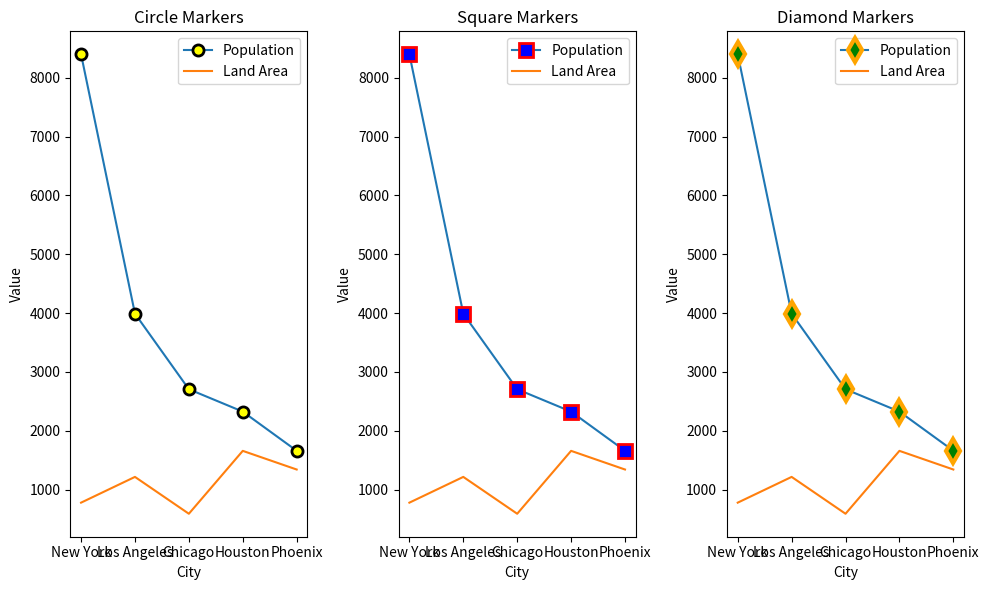

Write Python code to recreate this figure.
#Q1
#Reference code
cities = ['New York', 'Los Angeles', 'Chicago', 'Houston', 'Phoenix']
populations = [8398.748, 3990.456, 2705.994, 2325.502, 1660.272]
land_areas = [778.3, 1216.0, 589.7, 1658.6, 1341.6]
#Answer code
import matplotlib.pyplot as plt


# Data setup
cities = ['New York', 'Los Angeles', 'Chicago', 'Houston', 'Phoenix']
populations = [8398.748, 3990.456, 2705.994, 2325.502, 1660.272]
land_areas = [778.3, 1216.0, 589.7, 1658.6, 1341.6]


# Creating the plot
plt.figure(figsize=(10, 6))


# Experiment 1: Circle Markers
plt.subplot(1, 3, 1)
plt.plot(cities, populations, label='Population', marker='o', markersize=8, markerfacecolor='yellow', markeredgewidth=2, markeredgecolor='black')
plt.plot(cities, land_areas, label='Land Area')
plt.title('Circle Markers')
plt.xlabel('City')
plt.ylabel('Value')
plt.legend()


# Experiment 2: Square Markers
plt.subplot(1, 3, 2)
plt.plot(cities, populations, label='Population', marker='s', markersize=10, markerfacecolor='blue', markeredgewidth=2, markeredgecolor='red')
plt.plot(cities, land_areas, label='Land Area')
plt.title('Square Markers')
plt.xlabel('City')
plt.ylabel('Value')
plt.legend()


# Experiment 3: Diamond Markers
plt.subplot(1, 3, 3)
plt.plot(cities, populations, label='Population', marker='d', markersize=12, markerfacecolor='green', markeredgewidth=3, markeredgecolor='orange')
plt.plot(cities, land_areas, label='Land Area')
plt.title('Diamond Markers')
plt.xlabel('City')
plt.ylabel('Value')
plt.legend()


# Show the plot
plt.tight_layout()
plt.show()



